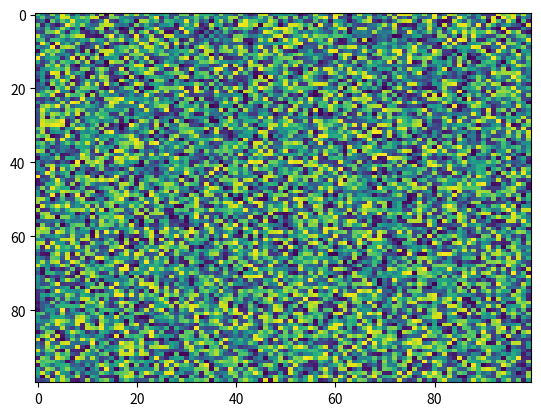

This figure's Python source:
import matplotlib.pyplot as plt
import numpy as np
X = np.random.rand(100, 100)
plt.imshow(X, url=None, norm=None, aspect='auto', resample=None, cmap='viridis', filternorm=True, alpha=None, vmin=None, filterrad=4.0, interpolation='nearest', interpolation_stage=None)
